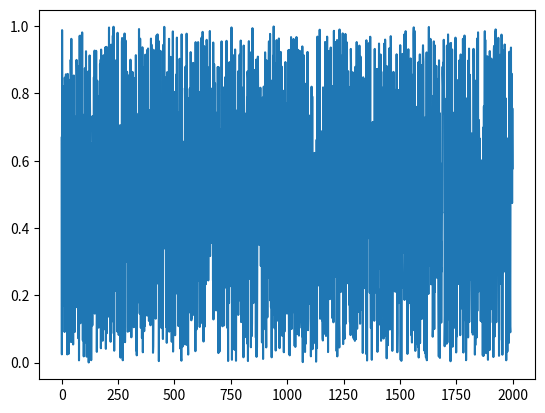

Reproduce this figure in Python. (Note: this script raises an exception after producing the figure.)
# -*-coding:utf-8-*-

'''
对Amplitude使用加权移动平均法进行去噪处理(平滑处理)
设置m为100

用法:Amplitude=WeightMoveAverage(Amplitude, N, m=100)

'''

import numpy as np
import matplotlib.pyplot as plt


def plotAmplitudes(data, name, xlable='', ylable=''):
    plt.plot(data)

    plt.xlabel(xlable)
    plt.ylabel(ylable)

    plt.savefig('../EResult/' + name + '.png')
    plt.close()


def weightMoveAverage(amplitude, N, m=100):  # N为Amplitude的长度
    plotAmplitudes(amplitude[:, 29, 0], 'Raw_data_after_pca')
    m_item_sum = mItemSum(m)

    for a in range(0, 30):
        for t in range(0, 6):
            ass = amplitude[:, a, t]
            amplitude[:, a, t] = demo(ass, m, N, m_item_sum)

    plotAmplitudes(amplitude[:, 29, 0], 'Raw_data_after_pca2')
    print('success')
    return amplitude


def mItemSum(m):
    m_item_sum = 0
    for i in range(1, m + 1):
        m_item_sum = m_item_sum + i
    return m_item_sum


def demo(ass, m, N, m_item_sum):
    for n in range(m - 1, N):
        sum = 0
        x = ass[n - m + 1:n + 1]
        y = range(1, m + 1)
        for a, b in zip(x, y):
            sum += a * b
        ass[n] = sum / m_item_sum
    return ass


a = np.random.random(size=[2000, 30, 6])
b = weightMoveAverage(a, 2000)
